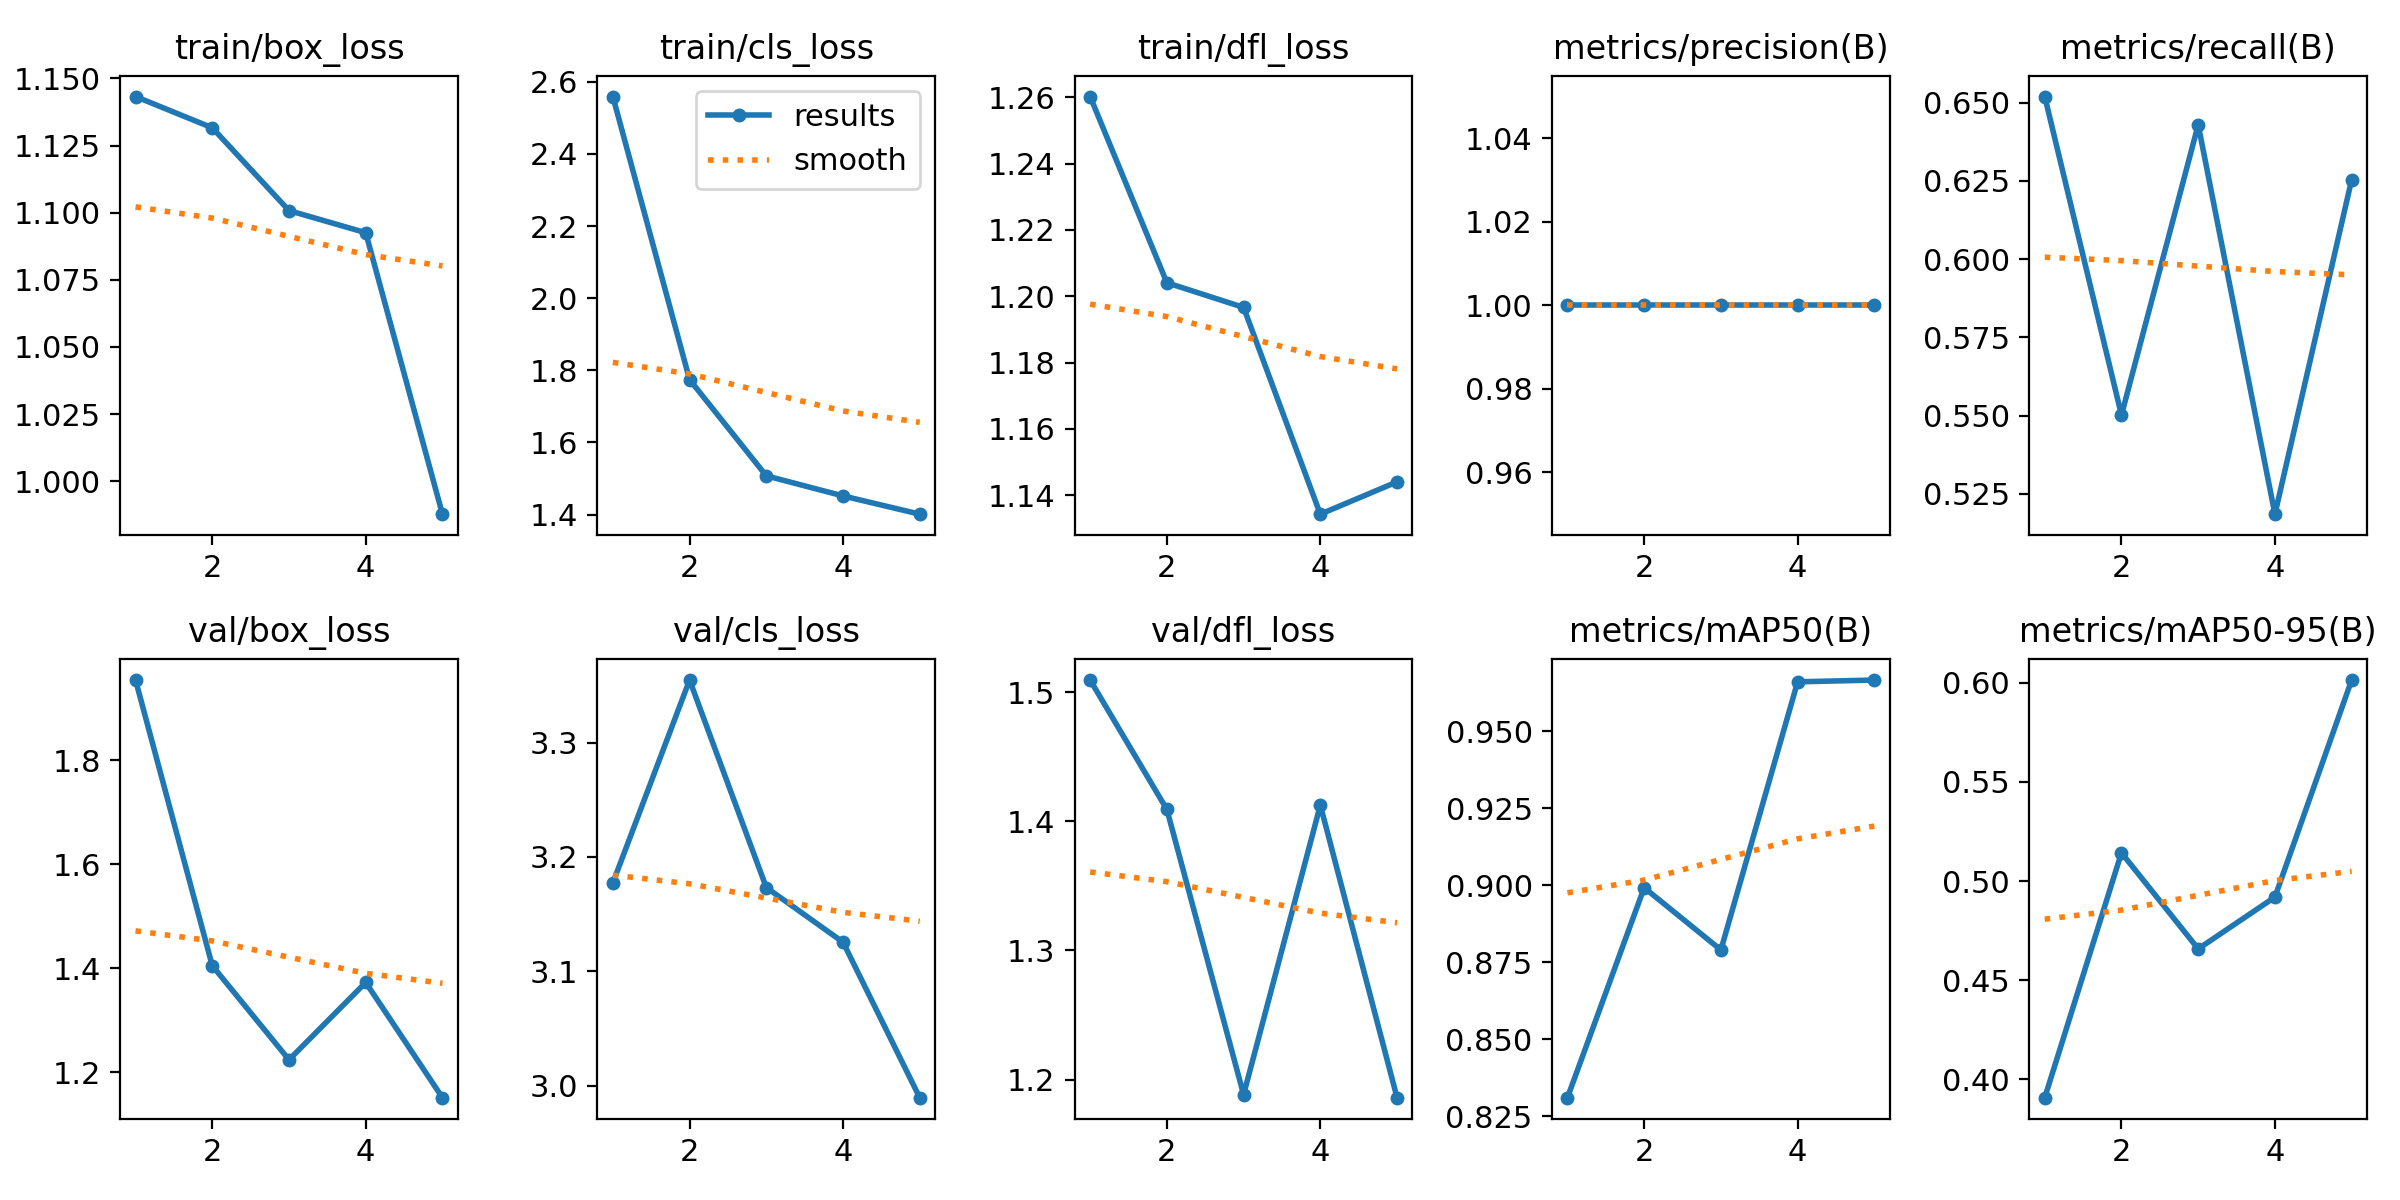

Values plotted in this chart, from the file beside it:
epoch, time, train/box_loss, train/cls_loss, train/dfl_loss, metrics/precision(B), metrics/recall(B), metrics/mAP50(B), metrics/mAP50-95(B), val/box_loss, val/cls_loss, val/dfl_loss, lr/pg0, lr/pg1, lr/pg2
1, 80.6, 1.143, 2.559, 1.26, 1, 0.652, 0.831, 0.3907, 1.954, 3.177, 1.509, 0.00024, 0.00024, 0.00024
2, 138.2, 1.132, 1.774, 1.204, 1, 0.5502, 0.8992, 0.5142, 1.405, 3.355, 1.409, 0.000401, 0.000401, 0.000401
3, 249.8, 1.101, 1.507, 1.197, 1, 0.643, 0.879, 0.4658, 1.224, 3.173, 1.188, 0.000459, 0.000459, 0.000459
4, 416.7, 1.093, 1.452, 1.134, 1, 0.5185, 0.9661, 0.4919, 1.373, 3.126, 1.413, 0.0004141, 0.0004141, 0.0004141
5, 583, 0.9877, 1.401, 1.144, 1, 0.6254, 0.9667, 0.6014, 1.151, 2.99, 1.186, 0.0002662, 0.0002662, 0.0002662
